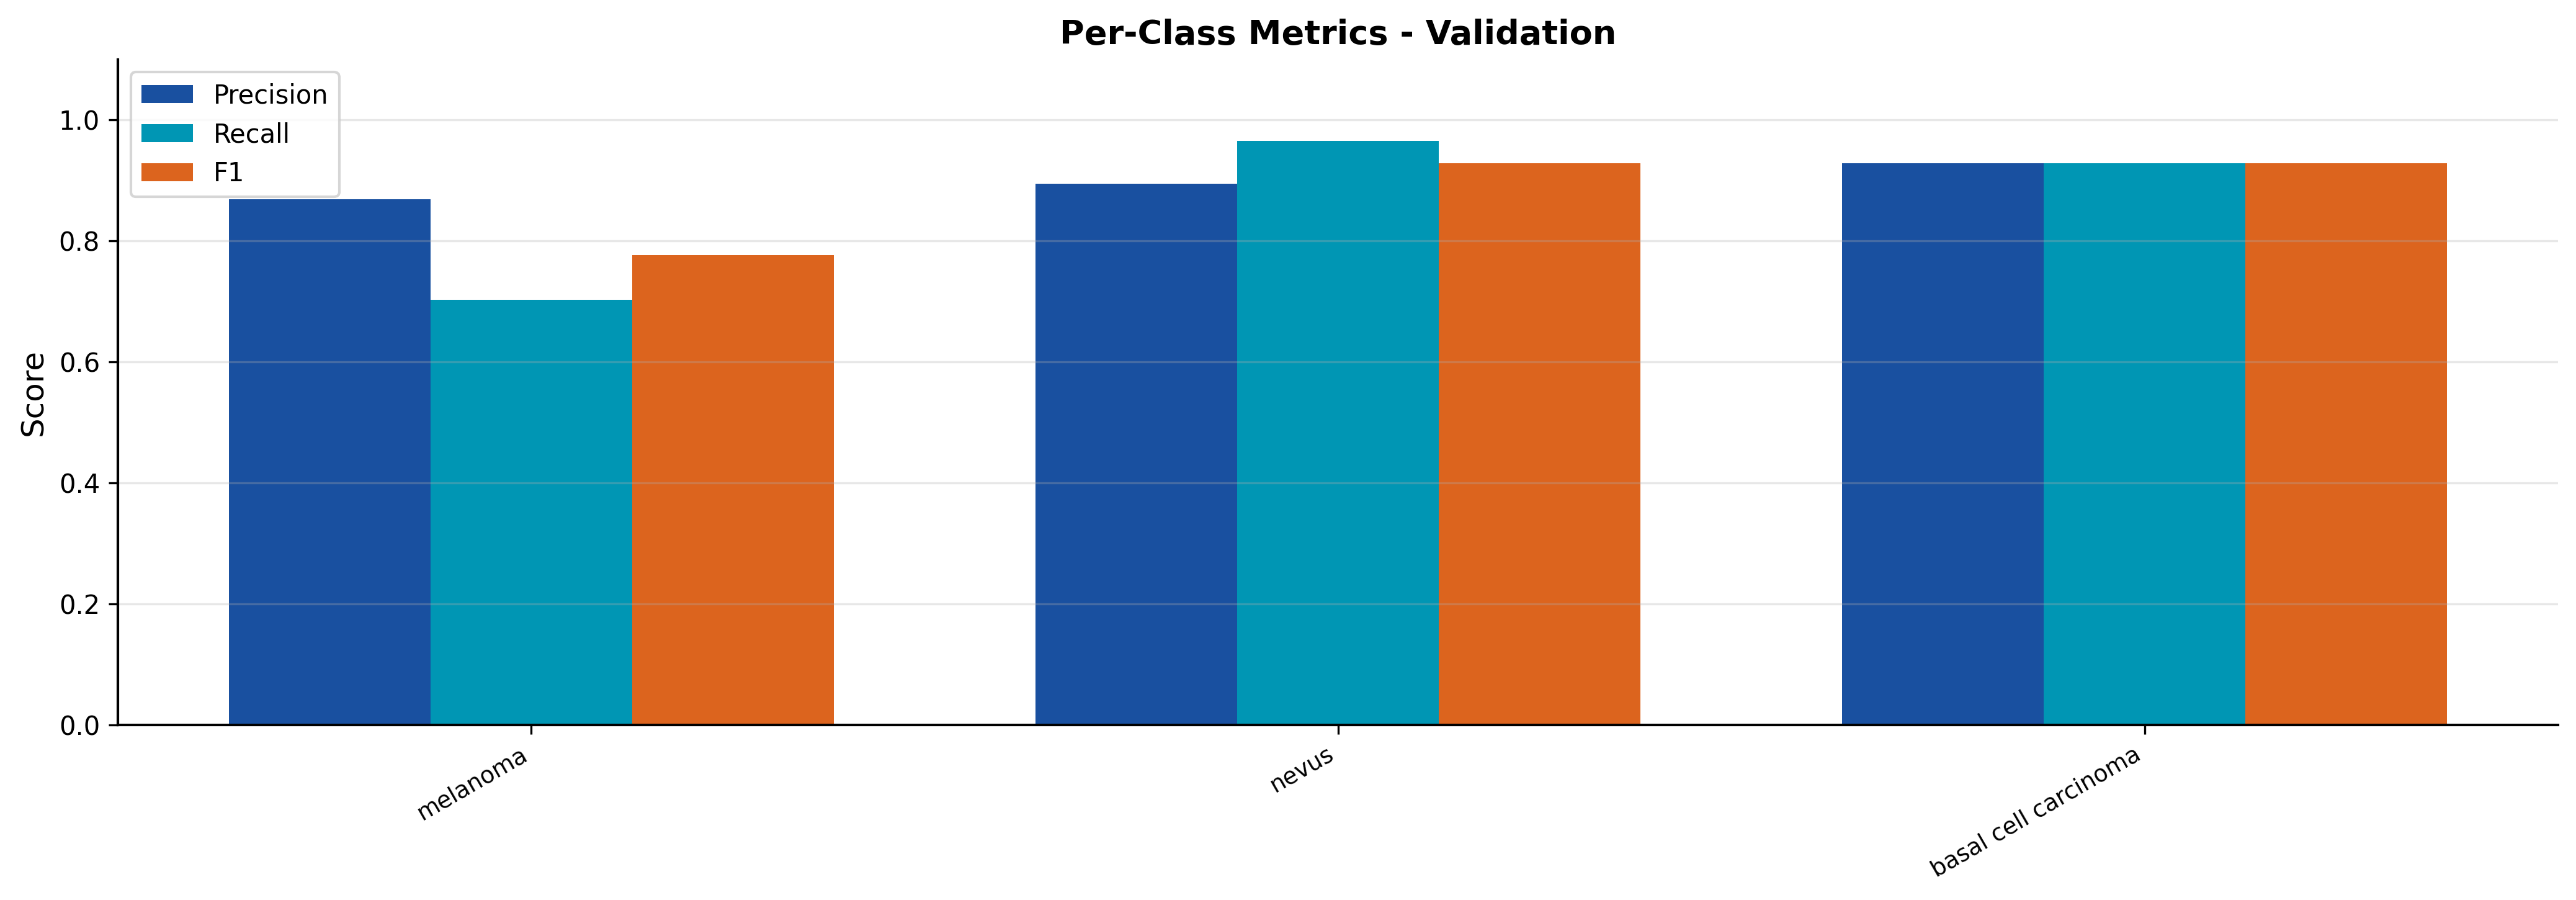

The table this chart was drawn from, first rows:
split, class, precision, recall, f1
val, melanoma, 0.8684, 0.7021, 0.7765
val, nevus, 0.8943, 0.9649, 0.9283
val, basal cell carcinoma, 0.9286, 0.9286, 0.9286
